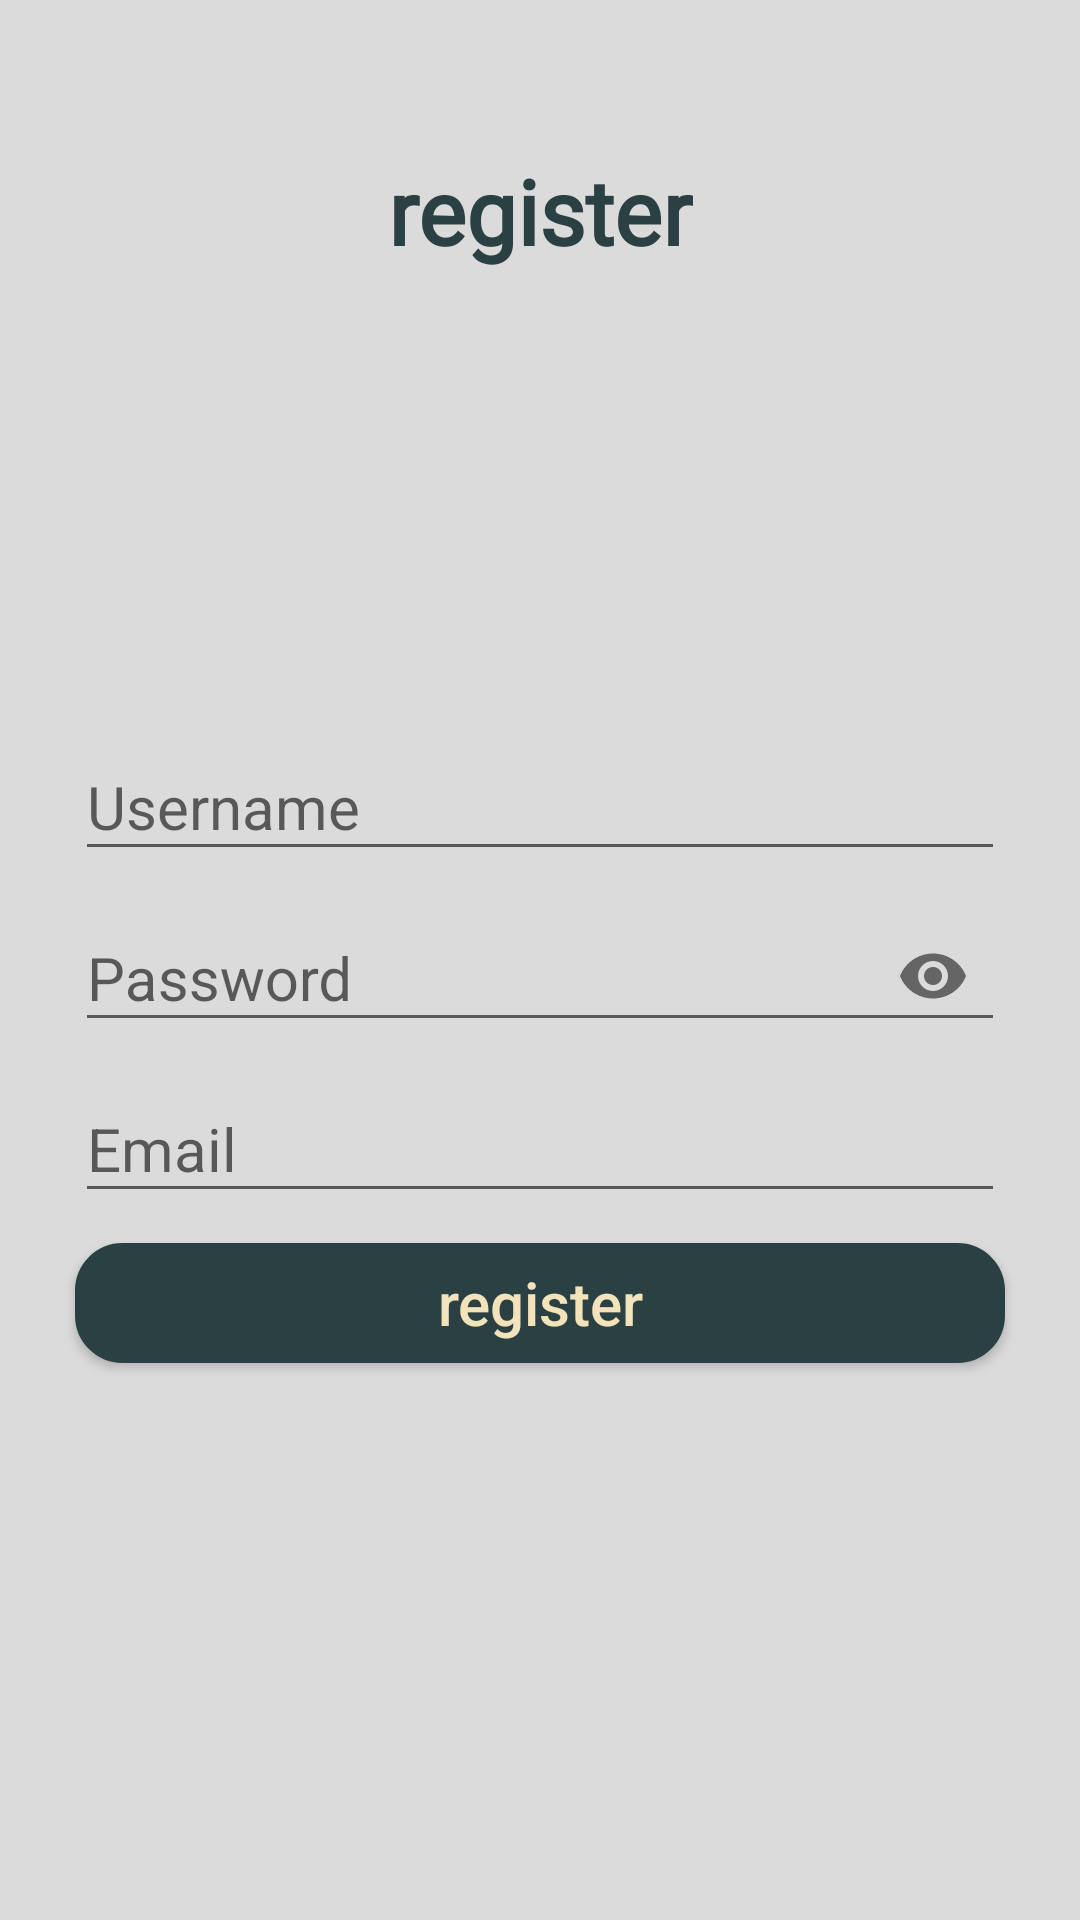

Here is an Android app screen rendered from its layout file. Give the layout XML and the strings, colors and styles it references.
<!-- AndroidManifest.xml: application theme AppTheme -->
<!-- res/layout/activity_register.xml -->
<?xml version="1.0" encoding="utf-8"?>
<RelativeLayout xmlns:android="http://schemas.android.com/apk/res/android"
    xmlns:app="http://schemas.android.com/apk/res-auto"
    xmlns:tools="http://schemas.android.com/tools"
    android:layout_width="match_parent"
    android:layout_height="match_parent"
    tools:context=".Online.RegisterActivity"
    android:background="#DBDBDB">

    <TextView
        android:layout_width="wrap_content"
        android:layout_height="wrap_content"
        android:textColor="@color/colorPrimaryDark"
        android:id="@+id/txtRegister"
        android:text="@string/btnRegister"
        android:fontFamily="@font/nexa_bold"
        android:textStyle="bold"
        android:layout_centerHorizontal="true"
        android:layout_marginTop="50dp"
        android:textSize="30sp"
        android:gravity="center_horizontal|center_vertical"/>


    <com.google.android.material.textfield.TextInputLayout
        android:layout_width="match_parent"
        android:layout_height="wrap_content"
        android:layout_centerVertical="true"
        android:layout_centerHorizontal="true"
        android:layout_marginLeft="50dp"
        app:placeholderTextColor="@color/colorPrimaryDark"
        app:boxStrokeColor="@color/colorPrimaryDark"
        app:hintTextColor="@color/colorPrimaryDark"
        android:layout_above="@id/txtPasswordTIL"
        android:id = "@+id/txtUsernameTIL">
        <EditText
            android:layout_width="match_parent"
            android:layout_height="wrap_content"
            android:id = "@+id/txtUsername"
            android:textColor="@color/colorPrimaryDark"
            android:textSize = "20sp"
            android:hint = "@string/txtUsername" />
    </com.google.android.material.textfield.TextInputLayout>

    <com.google.android.material.textfield.TextInputLayout
        android:layout_width="match_parent"
        android:layout_height="wrap_content"
        android:layout_centerVertical="true"
        android:layout_centerHorizontal="true"
        android:id = "@+id/txtPasswordTIL"
        app:placeholderTextColor="@color/colorPrimaryDark"
        app:boxStrokeColor="@color/colorPrimaryDark"
        app:hintTextColor="@color/colorPrimaryDark"
        android:layout_marginLeft="50dp"
        app:passwordToggleEnabled="true">
        <EditText
            android:layout_width="match_parent"
            android:layout_height="wrap_content"
            android:id = "@+id/txtPassword"
            android:inputType="textPassword"
            android:textColor="@color/colorPrimaryDark"
            android:textSize = "20sp"
            android:hint = "@string/txtPassword"/>
    </com.google.android.material.textfield.TextInputLayout>

    <com.google.android.material.textfield.TextInputLayout
        android:layout_width="match_parent"
        android:layout_height="wrap_content"
        android:layout_marginLeft="50dp"
        app:placeholderTextColor="@color/colorPrimaryDark"
        app:boxStrokeColor="@color/colorPrimaryDark"
        app:hintTextColor="@color/colorPrimaryDark"
        android:layout_centerVertical="true"
        android:layout_centerHorizontal="true"
        android:layout_below="@id/txtPasswordTIL"
        android:id = "@+id/txtEmailTIL">
        <EditText
            android:layout_width="match_parent"
            android:layout_height="wrap_content"
            android:id = "@+id/txtEmail"
            android:inputType="textEmailAddress"
            android:textSize = "20sp"
            android:textColor="@color/colorPrimaryDark"
            android:hint = "Email"/>
    </com.google.android.material.textfield.TextInputLayout>

    <Button
        android:layout_width="match_parent"
        android:layout_marginRight="50dp"
        android:layout_height="40dp"
        android:id = "@+id/btnRegister"
        android:text="@string/btnRegister"
        android:layout_marginTop="10dp"
        android:textColor="@color/colorAccent"
        android:textSize="20sp"
        android:layout_below="@id/txtEmailTIL"
        android:layout_centerHorizontal="true"
        android:onClick="Register"
        style="@style/quizzy_button_w_darkbg"/>

</RelativeLayout>
<!-- resources referenced by this layout -->
<resources>
  <color name="colorAccent">#f2e3bb</color>
  <color name="colorPrimaryDark">#2B4043</color>
  <string name="btnRegister">register</string>
  <string name="txtPassword">Password</string>
  <string name="txtUsername">Username</string>
  <style name="quizzy_button_w_darkbg">
          <item name="android:layout_height">wrap_content</item>
          <item name="android:layout_width">wrap_content</item>
          <item name="android:textColor">@color/colorAccent</item>
          <item name="android:minWidth">100dp</item>
          <item name="android:minHeight">30dp</item>
          <item name="android:padding">2dp</item>
          <item name="android:background">@drawable/app_button_border_w_dbg</item>
          <item name="android:textAllCaps">false</item>
      </style>
  <style name="AppTheme" parent="Theme.AppCompat.Light.DarkActionBar">
          
          <item name="colorPrimary">@color/colorPrimary</item>
          <item name="colorPrimaryDark">@color/colorPrimaryDark</item>
          <item name="colorAccent">@color/colorAccent</item>
          <item name="android:windowContentTransitions">true</item>
          <item name="android:windowAnimationStyle">@style/AppTheme.WindowTransition</item>
          <item name="android:windowActivityTransitions">true</item>
      </style>
  <!-- drawable app_button_border_w_dbg (drawable) -->
  <?xml version="1.0" encoding="utf-8"?>
  <shape xmlns:android="http://schemas.android.com/apk/res/android"
      android:shape="rectangle">
      <corners android:radius="15dp" />
      <stroke android:width="5px" android:color="@color/colorPrimaryDark" />
      <solid android:color="@color/colorPrimaryDark"/>
      <padding
          android:bottom="20dp"
          android:top="20dp"
          android:left="35dp"
          android:right="35dp"/>
  </shape>
  <color name="colorPrimary">#527B80</color>
  <style name="AppTheme.WindowTransition">
          <item name="android:windowEnterAnimation">@android:anim/fade_in</item>
          <item name="android:windowExitAnimation">@android:anim/fade_out</item>
      </style>
</resources>
